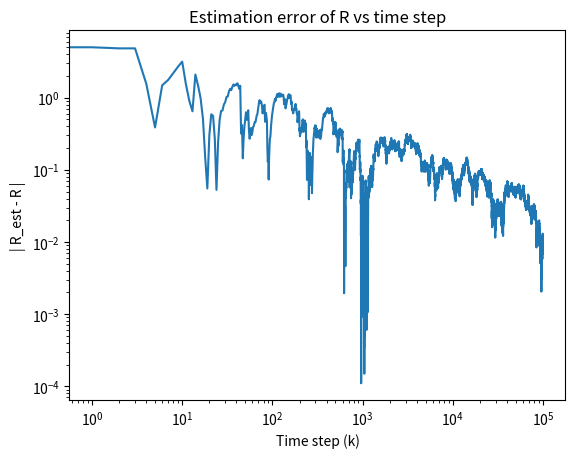

Source code (Python):
import numpy as np, numpy.random as npr, matplotlib.pyplot as plt
F, H, Q, R = 0.5, 1, 3, 5
x_post, P_post, R_est, L, T = 0, 10, 10, 0, 100000
x = npr.randn()
R_est_history = np.zeros(T)
for k in range(T):
    w,v = Q**0.5*npr.randn(), R**0.5*npr.randn()
    ynew = H*x + v
    if k > 0:
        Mopi = 1/H
        Z = Mopi*ynew-F*Mopi*yold
        L = L*(k-1)/k + Z*Z/k
        Ai, Bi = 1, np.array([-F*Mopi,Mopi])
        kronA, kronB = Ai**2, Bi[0]**2+Bi[1]**2
        S = np.copy(kronB)
        CW = kronA*Q
        R_est_new = (L-CW)/S
        if R_est_new > 0: R_est = R_est_new
    R_est_history[k] = R_est
    x_pre  = F*x_post
    P_pre  = F*P_post*F + Q
    K      = P_pre*H/(H*P_pre*H+R_est)
    x_post = x_pre + K*(ynew-H*x_pre)
    IKH    = 1 - K*H
    P_post = IKH*P_pre*IKH + K*R*K
    x = F*x + w
    yold = np.copy(ynew)
    print('k = %8d: R_true = %8.6f, R_est = %8.6f' % (k+1,R,R_est))
plt.loglog(np.abs(R_est_history-R))
plt.xlabel("Time step (k)"); plt.ylabel("| R_est - R |"); plt.title("Estimation error of R vs time step")